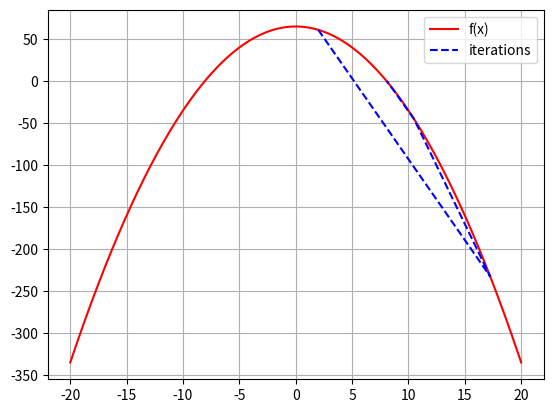

Recreate this plot in Python.
# NewtonRaphson.py
#
# A script which uses newton raphson to solve equations analytically

import matplotlib.pyplot as plt
import numpy as np

def f(x):
    y = 65 - x**2
    return y

def deriv(p):
    h = 0.00000001
    y = (f((p + h))-f(p))/h
    return y

results = []

x1 = 2

for i in range(50):
    results.append(x1)
    x1 = x1 - (f(x1)/deriv(x1))
print(f"\nThe root of the given equation is {x1}")

x_s = np.linspace(-20, 20, 5000)
fig = plt.figure()
plt.plot(x_s, f(x_s), "r-", label="f(x)")
plt.plot(results, list(map(f,results)), "b--", label="iterations")
plt.grid(True)
plt.legend()
plt.show()
